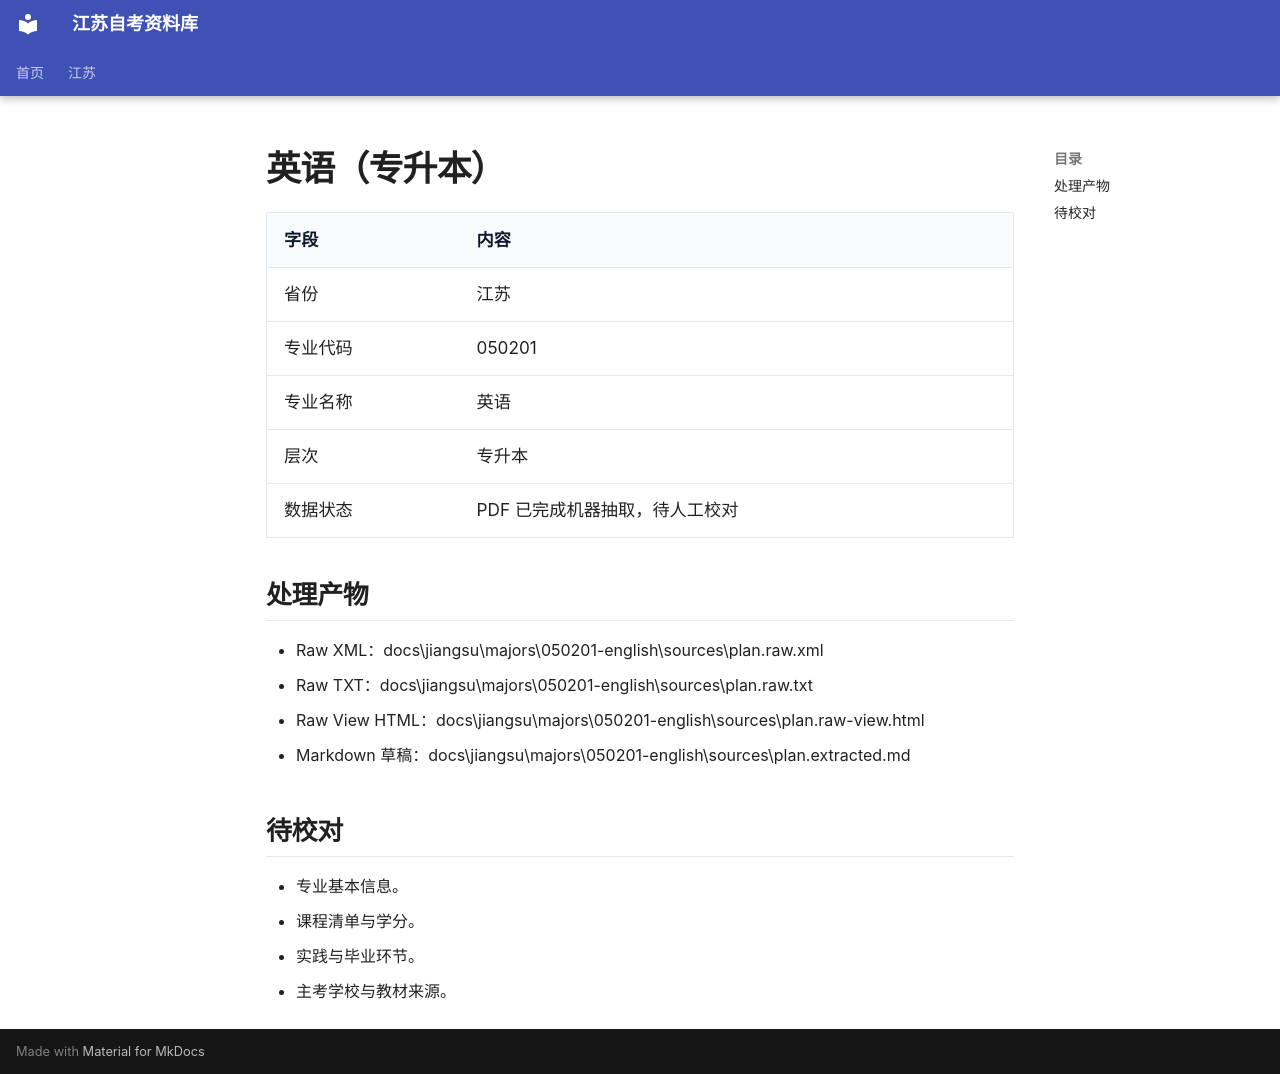

repository: SuperCatQR/jiangsu-zikao-aio · page: jiangsu/majors/050201-english/index.html · generator: mkdocs

# 英语（专升本）

| 字段 | 内容 |
| --- | --- |
| 省份 | 江苏 |
| 专业代码 | 050201 |
| 专业名称 | 英语 |
| 层次 | 专升本 |
| 数据状态 | PDF 已完成机器抽取，待人工校对 |

## 处理产物

- Raw XML：docs\jiangsu\majors\050201-english\sources\plan.raw.xml
- Raw TXT：docs\jiangsu\majors\050201-english\sources\plan.raw.txt
- Raw View HTML：docs\jiangsu\majors\050201-english\sources\plan.raw-view.html
- Markdown 草稿：docs\jiangsu\majors\050201-english\sources\plan.extracted.md

## 待校对

- 专业基本信息。
- 课程清单与学分。
- 实践与毕业环节。
- 主考学校与教材来源。
